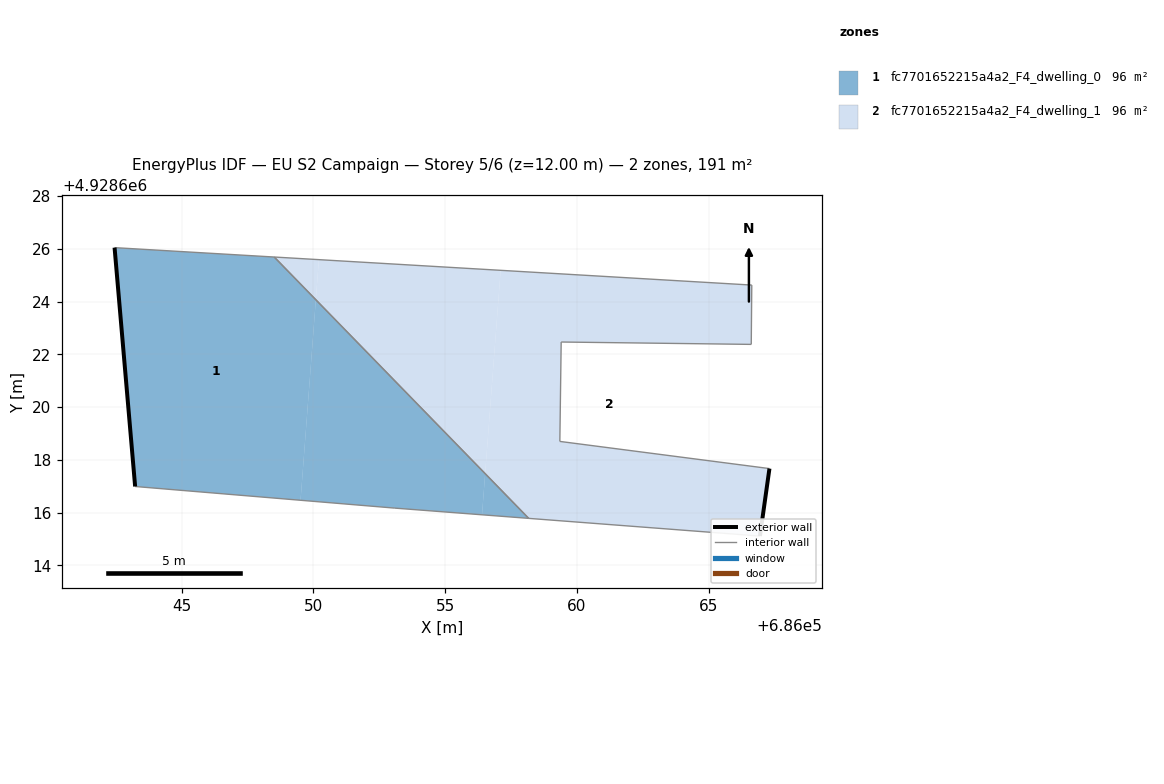
=== STOREY PLAN SPEC (per zone: floor XY polygon, exterior-wall plan segments, windows/doors) ===
zone 1: fc7701652215a4a2_F4_dwelling_0  (95.6 m²)
  floor: (686049.52, 4928616.46) (686050.09, 4928624.07) (686048.52, 4928625.69) (686042.46, 4928626.05) (686043.24, 4928616.99)
  floor: (686058.17, 4928615.78) (686056.52, 4928617.47) (686056.40, 4928615.91)
  floor: (686056.40, 4928615.91) (686056.52, 4928617.47) (686050.09, 4928624.07) (686049.52, 4928616.46) (686053.09, 4928616.17)
  exterior wall: (686043.24, 4928616.99) – (686042.46, 4928626.05)  [9.1 m]
  interior walls: 4
zone 2: fc7701652215a4a2_F4_dwelling_1  (95.6 m²)
  floor: (686066.94, 4928615.11) (686067.30, 4928617.67) (686059.35, 4928618.70) (686059.40, 4928622.47) (686066.61, 4928622.38) (686066.63, 4928624.63) (686057.10, 4928625.19) (686056.52, 4928617.47) (686058.17, 4928615.78)
  floor: (686056.52, 4928617.47) (686057.10, 4928625.19) (686050.21, 4928625.59) (686050.09, 4928624.07)
  floor: (686050.09, 4928624.07) (686050.21, 4928625.59) (686048.52, 4928625.69)
  exterior wall: (686067.30, 4928617.67) – (686066.94, 4928615.11)  [2.6 m]
  interior walls: 7

=== DERIVED (storey summary) ===
Building: EU S2 Campaign
Storey: 5 of 6  (floor level z = 12.00 m)
Storey gross floor area: 191.2 m²
Zones on this storey: 2
  - fc7701652215a4a2_F4_dwelling_0: floor 95.6 m²; exterior wall 9.1 m (27.3 m²); WWR 0.0%
  - fc7701652215a4a2_F4_dwelling_1: floor 95.6 m²; exterior wall 2.6 m (7.8 m²); WWR 0.0%
Zone adjacency (shared interzone walls):
  - fc7701652215a4a2_F4_dwelling_0 ↔ fc7701652215a4a2_F4_dwelling_1